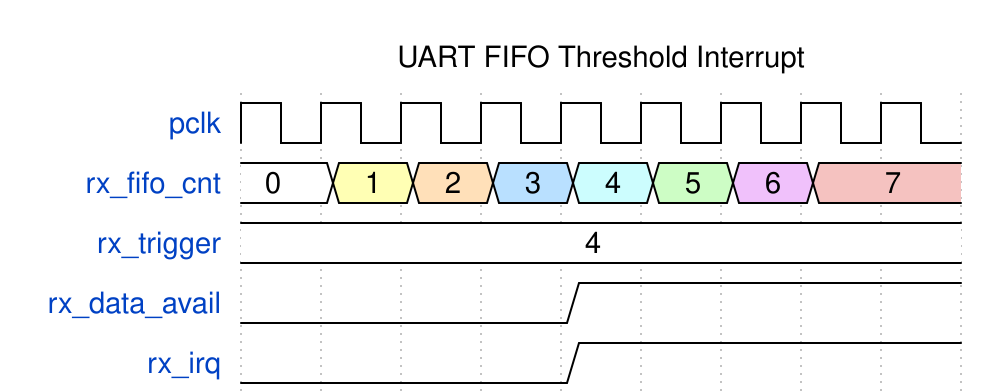

Give the WaveDrom (WaveJSON) description of this timing diagram.

{
  "signal": [
    {"name": "pclk", "wave": "p........"},
    {"name": "rx_fifo_cnt", "wave": "23456789.", "data": ["0", "1", "2", "3", "4", "5", "6", "7"]},
    {"name": "rx_trigger", "wave": "2........", "data": ["4"]},
    {"name": "rx_data_avail", "wave": "0...1...."},
    {"name": "rx_irq", "wave": "0...1...."}
  ],
  "head": {"text": "UART FIFO Threshold Interrupt"}
}
